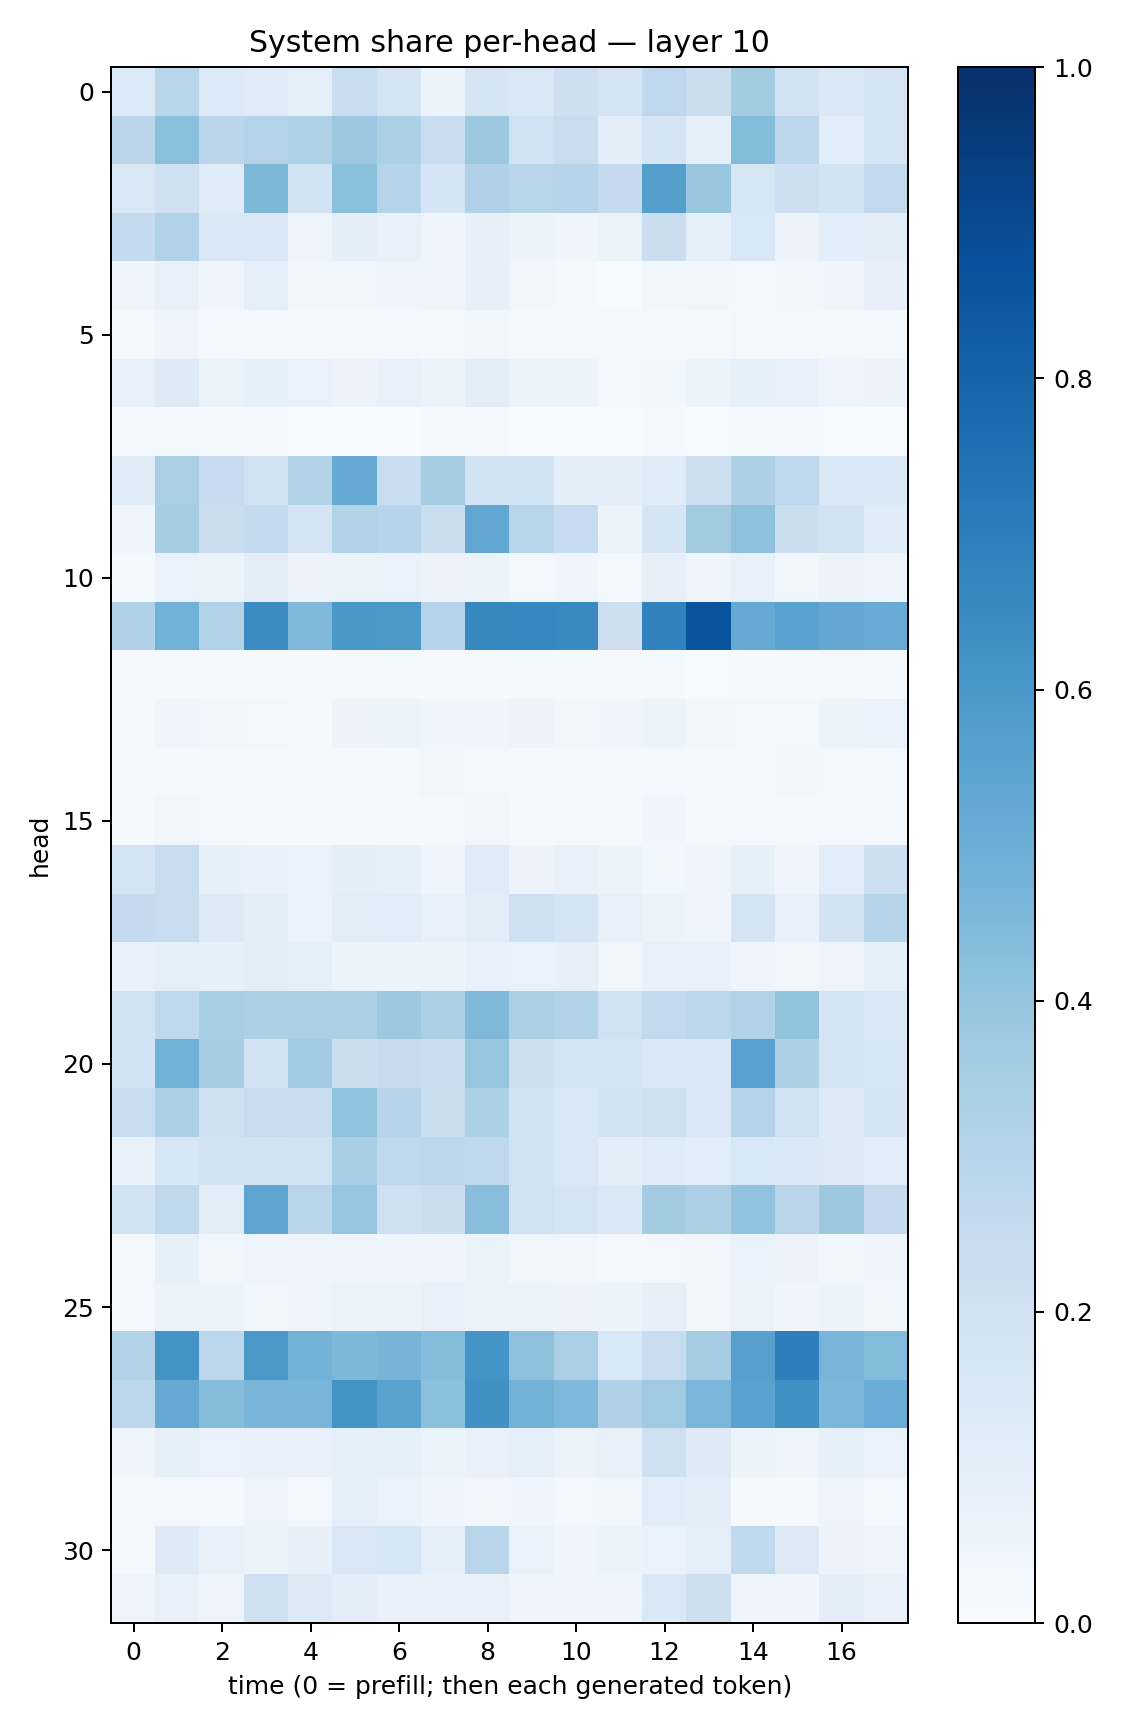

Source data for this figure (header and first rows):
0.13454632, 0.28552365, 0.13404106, 0.11757399, 0.08779267, 0.23121896, 0.17556885, 0.061957102, 0.16890152, 0.1497262, 0.2132878, 0.17906035, 0.26749092, 0.22226751, 0.35950503, 0.19521038, 0.14769326, 0.17826545
0.2838, 0.4194, 0.2814, 0.3077, 0.323, 0.3805, 0.3315, 0.2316, 0.3778, 0.2001, 0.2403, 0.09582, 0.1718, 0.08745, 0.4398, 0.2797, 0.1072, 0.1719
0.1503, 0.2101, 0.118, 0.4536, 0.1905, 0.4217, 0.2988, 0.1677, 0.3172, 0.2913, 0.2944, 0.2529, 0.5648, 0.383, 0.158, 0.2141, 0.1842, 0.2615
0.2573, 0.3139, 0.1422, 0.1432, 0.05055, 0.09471, 0.07348, 0.04754, 0.08153, 0.05329, 0.0411, 0.06454, 0.224, 0.09031, 0.1529, 0.05788, 0.1076, 0.09996
0.04201, 0.0778, 0.04536, 0.09265, 0.03827, 0.03623, 0.0434, 0.04775, 0.08021, 0.03289, 0.02081, 0.007117, 0.03528, 0.03393, 0.02496, 0.03206, 0.04245, 0.08038
0.01363, 0.05001, 0.03023, 0.0232, 0.01615, 0.02081, 0.02475, 0.02044, 0.03778, 0.01953, 0.01941, 0.0161, 0.01686, 0.01501, 0.02884, 0.02543, 0.017, 0.01869
0.07792, 0.1212, 0.06354, 0.08446, 0.06821, 0.05708, 0.07323, 0.06089, 0.1028, 0.06186, 0.05087, 0.02568, 0.03663, 0.05257, 0.09217, 0.07736, 0.04758, 0.05654
0.02089, 0.01826, 0.01351, 0.01394, 0.003881, 0.003493, 0.003629, 0.009405, 0.01008, 0.003052, 0.006363, 0.00707, 0.02034, 0.00539, 0.01319, 0.0095, 0.004006, 0.004354
0.1205, 0.3396, 0.2485, 0.1981, 0.3089, 0.5182, 0.2343, 0.3477, 0.1845, 0.1885, 0.0995, 0.1001, 0.1207, 0.2181, 0.327, 0.2738, 0.1442, 0.1419
0.04634, 0.3506, 0.2261, 0.2573, 0.1732, 0.3151, 0.2945, 0.2213, 0.5313, 0.2911, 0.2478, 0.05995, 0.1708, 0.3619, 0.4128, 0.2205, 0.1896, 0.1185
0.01405, 0.06678, 0.05291, 0.094, 0.05842, 0.06402, 0.0677, 0.05542, 0.05176, 0.02907, 0.04557, 0.02215, 0.07985, 0.04656, 0.07636, 0.03673, 0.05663, 0.04339
0.3174, 0.4876, 0.3102, 0.6482, 0.4457, 0.6002, 0.5951, 0.301, 0.6619, 0.6671, 0.6527, 0.2135, 0.6821, 0.8634, 0.5165, 0.5516, 0.5246, 0.5112
0.00965, 0.01242, 0.0133, 0.009262, 0.009888, 0.01044, 0.01514, 0.01056, 0.01084, 0.01447, 0.01409, 0.0113, 0.01808, 0.007188, 0.01284, 0.009994, 0.0183, 0.01266
0.01991, 0.04939, 0.03398, 0.03011, 0.02142, 0.05496, 0.0517, 0.04157, 0.04158, 0.05534, 0.03578, 0.04027, 0.06145, 0.03154, 0.03063, 0.02702, 0.05212, 0.06819
0.00991, 0.02152, 0.01745, 0.01027, 0.01047, 0.02211, 0.01674, 0.03796, 0.02445, 0.02302, 0.01818, 0.02257, 0.03027, 0.02057, 0.01772, 0.0317, 0.02515, 0.02727
0.01304, 0.03158, 0.01578, 0.01121, 0.01149, 0.0107, 0.01148, 0.0226, 0.03333, 0.01364, 0.02099, 0.01922, 0.04166, 0.02258, 0.02353, 0.02261, 0.03087, 0.02018
0.1752, 0.2411, 0.08241, 0.07791, 0.06722, 0.1001, 0.08755, 0.04601, 0.1204, 0.05685, 0.07136, 0.06069, 0.03766, 0.04802, 0.08269, 0.04908, 0.1147, 0.2144
0.2508, 0.2398, 0.1298, 0.105, 0.06995, 0.1095, 0.1144, 0.07696, 0.1041, 0.2053, 0.17, 0.07643, 0.06189, 0.04484, 0.1726, 0.07488, 0.1816, 0.299
0.07219, 0.08973, 0.08319, 0.1049, 0.08839, 0.06083, 0.06003, 0.06078, 0.07522, 0.06726, 0.07859, 0.03654, 0.07682, 0.07651, 0.05053, 0.03194, 0.04753, 0.09032
0.1902, 0.2696, 0.3468, 0.3273, 0.3336, 0.3359, 0.3774, 0.3346, 0.448, 0.3355, 0.3094, 0.1984, 0.2581, 0.2793, 0.3112, 0.4015, 0.1678, 0.141
0.1947, 0.4806, 0.3505, 0.1797, 0.3637, 0.2223, 0.2446, 0.2283, 0.3965, 0.2117, 0.1776, 0.1678, 0.1469, 0.1498, 0.5536, 0.3276, 0.1729, 0.1577
0.2341, 0.332, 0.2085, 0.2413, 0.233, 0.4052, 0.2943, 0.2259, 0.3284, 0.186, 0.142, 0.1867, 0.2073, 0.1418, 0.3062, 0.2022, 0.1235, 0.1653
0.07121, 0.1611, 0.1879, 0.184, 0.1972, 0.3457, 0.2701, 0.2788, 0.2691, 0.1883, 0.145, 0.09621, 0.1208, 0.1088, 0.1542, 0.1404, 0.1313, 0.1155
0.1845, 0.2709, 0.111, 0.5381, 0.2858, 0.3968, 0.2033, 0.2207, 0.4261, 0.1983, 0.1795, 0.1383, 0.3568, 0.3346, 0.4059, 0.282, 0.3772, 0.2505
0.0159, 0.08576, 0.03655, 0.04994, 0.04644, 0.04688, 0.04555, 0.04263, 0.06565, 0.03859, 0.03303, 0.02106, 0.02427, 0.03233, 0.06923, 0.05617, 0.03902, 0.04623
0.0241, 0.0618, 0.0518, 0.03879, 0.05012, 0.06634, 0.0622, 0.07091, 0.06276, 0.06368, 0.05698, 0.05863, 0.07854, 0.03227, 0.06619, 0.04338, 0.05308, 0.03602
0.3121, 0.6198, 0.2806, 0.5958, 0.478, 0.4544, 0.4706, 0.4342, 0.6137, 0.4134, 0.3362, 0.1538, 0.236, 0.3512, 0.5599, 0.6958, 0.4661, 0.4388
0.2788, 0.5152, 0.4298, 0.4683, 0.4654, 0.6188, 0.5499, 0.421, 0.6266, 0.479, 0.4498, 0.3191, 0.369, 0.4642, 0.5542, 0.6318, 0.4589, 0.5047
0.05067, 0.08207, 0.06981, 0.07642, 0.07269, 0.09285, 0.08975, 0.06153, 0.07783, 0.09242, 0.06457, 0.07191, 0.2049, 0.1245, 0.06109, 0.05032, 0.08537, 0.06679
0.01975, 0.02529, 0.0214, 0.04879, 0.02567, 0.09192, 0.06802, 0.04025, 0.03141, 0.0436, 0.02556, 0.03589, 0.1141, 0.1005, 0.01199, 0.01532, 0.04963, 0.03024
0.01534, 0.123, 0.07267, 0.06181, 0.07974, 0.1507, 0.1592, 0.08832, 0.2897, 0.06861, 0.03944, 0.05325, 0.06774, 0.09111, 0.2641, 0.1291, 0.05746, 0.0483
0.04728, 0.07438, 0.04779, 0.2082, 0.128, 0.1029, 0.07164, 0.07486, 0.07727, 0.04295, 0.04058, 0.04318, 0.1404, 0.2122, 0.04301, 0.04517, 0.1039, 0.07661
